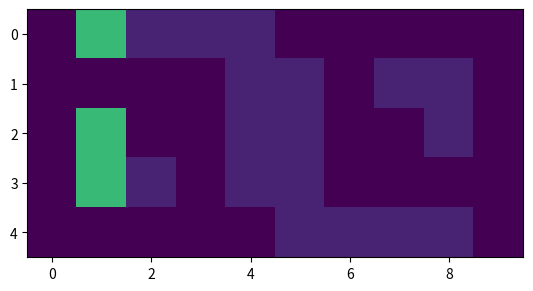

Source code (Python): (Note: this script raises an exception after producing the figure.)
import numpy as np
import time 
from matplotlib import pyplot as plt
import warnings

gamma = .99
np.set_printoptions(suppress=True)
# np.seterr(all='raise')

# C1: Handle Lock
# C2: Handle
# C3: Deadbolt
# C4: Privacy
# C5: Door

def generate_lock_sequence(num_components,num_states, state_config = None, prior_config = None,entropy = 0):
	if np.any(prior_config == None):
		if np.any(state_config == None):
			state_config = np.zeros(num_components-1,dtype=int)*(num_states-1)
		# print(state_config)
		config = np.zeros((num_components ,num_states, num_components))
		order = np.arange(0,num_components-1,1)
		np.random.shuffle(order)
		print(order)
		# config[order[0],num_components] = 1
		for i in range(1,order.shape[0]):
			config[order[i-1],state_config[i],order[i]] = 1.
		config[order[-1],state_config[-1],num_components-1] = 1.
		# config[num_components-1,num_components] = 1
	else:
		config = np.zeros((num_components,num_components+1))



	return(config)

def generate_door(num_components,num_states, state_config = None, prior_config = None,entropy = 0):
	if np.any(prior_config == None):
		if np.any(state_config == None):
			state_config = np.zeros(num_components,dtype=int)*(num_states-1)
		# print(state_config)
		config = np.zeros((num_components ,num_states, num_components))
		
		order = np.array([1,4,4,4])
		# config[order[0],num_components] = 1
		for i in range(0,order.shape[0]):
			config[i,state_config[i],order[i]] = 1.
		
		# config[num_components-1,num_components] = 1
	else:
		config = np.zeros((num_components,num_components+1))

	return(config)

def compute_entropy(P):
	Ptemp = P[np.where(P>0)]
	return(-1*np.sum(np.multiply(Ptemp,np.log(Ptemp))))



def KL_Divergence(P,Q):
	Ptemp = P[np.where(P>0)]
	Qtemp = Q[np.where(Q>0)]

	# print(Ptemp,np.sum(Ptemp))
	# print(Qtemp,np.sum(Qtemp))


	assert(np.allclose(np.sum(Ptemp),1.))
	assert(np.allclose(np.sum(Qtemp),1.))
	return(np.sum(Ptemp*np.log(Ptemp)-Ptemp*np.log(Qtemp)))

def reg_KL_Divergence(Ptemp,Qtemp):


	assert(np.allclose(np.sum(Ptemp),1.))
	assert(np.allclose(np.sum(Qtemp),1.))
	return(np.sum(Ptemp*np.log(Ptemp)-Ptemp*np.log(Qtemp)))

def compute_ce(P,Q):
	if P>0 and Q>0 and P<1 and Q<1:

		return(-P*np.log(P)+P*np.log(P)-P*np.log(Q)+(1-P)*np.log(1-P)-(1-P)*np.log(1-Q))
	else:
		return(-P*np.log(P))


def JSD(P,Q):
	M = (P+Q)/2
	return(KL_Divergence(P,M)/2+KL_Divergence(Q,M)/2)

def belief_state_KL_Divergence(P,Q,enforce_sum = True):

	Ptemp = P[np.where(P>0)]
	Qtemp = Q[np.where(Q>0)]

	Ptemp = Ptemp[np.where(Ptemp<1)]
	Qtemp = Qtemp[np.where(Qtemp<1)]


	Pcomp = 1-Ptemp
	Qcomp = 1-Qtemp

	
	Ptotal = np.vstack((Ptemp,Pcomp))
	Qtotal = np.vstack((Qtemp,Qcomp))



	# print(Ptotal,np.sum(Ptotal,axis=0))
	# print(Qtotal,np.sum(Qtotal,axis=0))

	if enforce_sum:
		assert(np.allclose(np.sum(Ptotal,axis=0),1.))
		assert(np.allclose(np.sum(Qtotal,axis=0),1.))
	return(np.sum(Ptotal*np.log(Ptotal)-Ptotal*np.log(Qtotal)))


def bayesian_inference(ph,peh,penoth):
	try:
		out = 1/(1+(1/ph - 1)*penoth/peh)
	except FloatingPointError:
		out = 0
		print(ph,peh,penoth)
		1/0
	return(out)

def p_or(X,Y):
	assert(X <= 1)
	assert(Y <= 1)
	return(1-((1-X)*(1-Y)))

def normalize_belief_state(belief_state):
	for b in range(belief_state.shape[2]-1):
		z = 1 - np.prod(1-belief_state[:-1,:,b]) + belief_state[-1,0,b]
		belief_state[-1,0,b] /= z
		# print((1 - np.prod(1-belief_state[:-1,:,b]))/z+belief_state[-1,0,b])
		z1 = np.prod(1-belief_state[:-1,:,b])/(1 - 1/z + np.prod(1-belief_state[:-1,:,b])/z)
		# print('z1',z1)
		# print(1 - np.prod(1-belief_state[:-1,:,b])/z1+belief_state[-1,0,b])
		# print(1-belief_state[:-1,:,b])
		z2 = z1**(1/(belief_state.shape[0]-2)/2)
		# print('z2',z2)
		# print(1-np.prod((1-belief_state[:-1,:,b])/z2) + belief_state[-1,0,b])
		belief_state[:-1,:,b] = 1 - 1/z2 + belief_state[:-1,:,b]/z2
		belief_state[b,:,b] = 0.
		if np.any(belief_state[:-1,:,b] < 0):
			belief_state[:-1,:,b] = 0.
			belief_state[-1,:,b] = 1.
	return(belief_state)

def print_belief_state(belief_state,label=''):
	print(label)
	print(np.around(belief_state[:,0,:],5))
	print(np.around(belief_state[:,1,:],5))



def compute_posterior_divergence(belief_state, current_state, action, hypothesis):
	# print(1 - belief_state[np.arange(0,current_state.shape[0]),current_state,np.ones(current_state.shape[0],dtype=int)*action])
	k = current_state[hypothesis[0]]
	ph = belief_state[hypothesis[0],k,hypothesis[1]]
	if ph == 0.:
		return(0.)
	pe = np.prod(1 - belief_state[np.arange(0,current_state.shape[0]),current_state,np.ones(current_state.shape[0],dtype=int)*action])

	total_divergence = 0

	total_divergence += compute_ce(ph,0)*pe

	temp_belief_state = belief_state.copy()
	temp_belief_state[hypothesis[0],k,hypothesis[1]] = 0
	penoth = 1 - np.prod(1 - temp_belief_state[np.arange(0,current_state.shape[0]),current_state,np.ones(current_state.shape[0],dtype=int)*action])
	peh = 1
	# print(bayesian_inference(ph,peh,penoth))
	# print(ph)
	# print(pe)
	# print(penoth)
	# 1/0

	total_divergence += (1-pe)*compute_ce(ph,bayesian_inference(ph,peh,penoth))
	# posterior = pe*ph
	# print(pe)
	# sum_prob += .5*bayesian_inference(ph,peh,penoth)


	return(total_divergence)


def compute_posterior_actual(belief_state, current_state, action, hypothesis, success):
	k = current_state[hypothesis[0]]
	ph = belief_state[hypothesis[0],k,hypothesis[1]]
	if success or ph == 0:
		return(0.)
	pe = np.prod(1 - belief_state[np.arange(0,current_state.shape[0]),current_state,np.ones(current_state.shape[0],dtype=int)*action])

	temp_belief_state = belief_state.copy()
	temp_belief_state[hypothesis[0],k,hypothesis[1]] = 0
	penoth = 1 - np.prod(1 - temp_belief_state[np.arange(0,current_state.shape[0]),current_state,np.ones(current_state.shape[0],dtype=int)*action])
	peh = 1

	return(bayesian_inference(ph,peh,penoth))


def update_belief_state(belief_state, current_state, action, success):
	new_belief_state = np.copy(belief_state)
	for i in range(belief_state.shape[0]):
		if i != action:

			new_belief_state[i,current_state[i],action] = compute_posterior_actual(belief_state,current_state,action,(i,action),success)
	# for a in range(belief_state.shape[0]):
	# 	new_belief_state[a,:,:] /= np.sum(new_belief_state[a,:,:])
	# print_belief_state(new_belief_state,"Pre Norm")
	# new_belief_state = normalize_belief_state(new_belief_state)
	# print_belief_state(new_belief_state,"Post Norm")
	return(new_belief_state)



def compute_info_gain(belief_state,current_state):
	info_gain = np.zeros(belief_state.shape[2])
	for b in range(belief_state.shape[2]):
		for a in range(belief_state.shape[0]):
			# print(compute_posterior(belief_state,(a,b)))
			if a != b:
				info_gain[b] += compute_posterior_divergence(belief_state, current_state, b, (a,b))

			# expected_posterior[a,:,:] /= np.sum(expected_posterior[a,:,:])
			# print(np.sum(expected_posterior[a,:,:]),expected_posterior[a,0,-1])
		# print('before',1 - np.prod(1-expected_posterior[:-1,:,b]) + expected_posterior[-1,0,b])
		# expected_posterior = normalize_belief_state(expected_posterior)
		# print('after',1 - np.prod(1-expected_posterior[:-1,:,b]) + expected_posterior[-1,0,b])
		# 1/0
		# print_belief_state(belief_state,'belief_state')
		# print_belief_state(expected_posterior,'expected_posterior')
		# print_belief_state(belief_state,'prior')
		# print_belief_state(expected_posterior,'posterior')



		# info_gain[b] = belief_state_KL_Divergence(belief_state,expected_posterior)
			# print(a,b,KL_Divergence(belief_state[a,:,:],expected_posterior[a,:,:]))


	# print(info_gain)
	# 1/0

	return(info_gain)

class LockEnv:
	def __init__(self,config,current_state):
		self.config = config
		self.current_state = current_state

	def reset(self):
		current_state = np.zeros((self.current_state.shape[0]))
		return(False,self.current_state,0)

	def step(self,action):
		# print(self.config)
		success = np.all(self.config[np.arange(0,self.current_state.shape[0]),self.current_state,np.ones(self.current_state.shape[0],dtype=int)*action] != 1)
		if success:
			self.current_state[action] = self.current_state[action]*-1 + 1
		return(success,self.current_state,self.current_state[-1])


def argmax(arr):
	if np.sum(np.max(arr) == arr) <= 1:
		return(np.argmax(arr))
	else:
		idxs = np.where(np.max(arr) == arr)[0]
		# print(idxs)
		idx = np.random.choice(idxs)
		return(idx)

def hash_state(state):
	weights = np.array([2**i for i in range(0,len(state))])
	return(np.dot(state,weights))

def info_max_policy(belief_state,current_state,state_hash,**kwargs):
	info_gain = compute_info_gain(belief_state, current_state)
	# print(info_gain)
	# print(action_prob)
	action = argmax(info_gain)
	# print(action_prob[action])
	return(action,info_gain)

def random_policy(belief_state,current_state,state_hash,**kwargs):
	action_prob = np.random.uniform(0,1,size = current_state.shape[0])
	action = argmax(action_prob)
	return(action,1/np.sum(current_state==0))

def greedy_policy(belief_state,current_state,state_hash,**kwargs):

	lock_probs = np.multiply(belief_state,1-current_state.reshape((current_state.shape[0],1)))
	unlock_probs = 1 - lock_probs
	prob_unlocked =  np.prod(unlock_probs,axis=0)
	action_prob = prob_unlocked+current_state*-100
	action = np.argmax(action_prob)
	return(action,action_prob)

def balanced_policy(belief_state,current_state,state_hash,**kwargs):
	alpha = .5
	if "alpha" in kwargs:
		alpha = kwargs["alpha"]

	info_action,info_action_probs = info_max_policy(belief_state,current_state,**kwargs)
	plan_action,plan_action_probs = greedy_policy(belief_state,current_state,**kwargs)
	action_scores = alpha*info_action_probs + (1-alpha)*plan_action_probs

	action = np.argmax(action_scores)
	return(action,action_scores)

def constant_policy(belief_state,current_state,state_hash,**kwargs):
	return(0,1)

def novelty_policy(belief_state,current_state,state_hash,**kwargs):
	actuation_prob = np.zeros(current_state.shape)
	for action in range(current_state.shape[0]):
		actuation_prob[action] = np.prod(1 - belief_state[np.arange(0,current_state.shape[0]),current_state,np.ones(current_state.shape[0],dtype=int)*action])

	action_scores = np.zeros(current_state.shape)
	for action in range(current_state.shape[0]):
		proposed_state = current_state.copy()
		proposed_state[action] = 1 - proposed_state[action]
		action_scores[action] = (1 - state_hash[hash_state(proposed_state)])*actuation_prob[action]
	action = argmax(action_scores)
	return(action,action_scores)

def compute_actuation_prob(belief_state,current_state):
	actuation_prob = np.zeros(current_state.shape)
	for action in range(current_state.shape[0]):
		actuation_prob[action] = np.prod(1 - belief_state[np.arange(0,current_state.shape[0]),current_state,np.ones(current_state.shape[0],dtype=int)*action])
	return(actuation_prob)

def exploration_policy(belief_state,current_state,state_hash,**kwargs):
	alpha = .5
	if "alpha" in kwargs:
		alpha = kwargs["alpha"]

	info_action,info_action_scores = info_max_policy(belief_state,current_state,state_hash,**kwargs)
	novl_action,novl_action_scores = novelty_policy(belief_state,current_state,state_hash,**kwargs)

	action_probs = info_action_scores*(1-alpha)+novl_action*(alpha)
	return(argmax(action_probs),action_probs)

class search_node:
	def __init__(self, state, bf, value = 0.):
		self.state = state
		self.connections = [None]*bf
		self.ancestor = None
		self.probabilities = np.zeros(bf)
		self.value = value

class dijkstra_search:
	def __init__(self,start_state,bf,belief_state):
		self.bf = bf
		self.nodes = [None]*2**bf
		start_node = search_node(start_state,bf,value=1.)
		self.nodes[hash_state(start_state)] = start_node
		self.start_state = start_state
		self.open_set = []
		self.open_set.append(start_node)
		self.closed_set = []
		self.belief_state = belief_state

	def expand_node(self,node):
		current_state = node.state
		actuation_probs = compute_actuation_prob(self.belief_state,current_state)
		node.probabilities = actuation_probs
		for action in range(current_state.shape[0]):
			proposed_state = current_state.copy()
			proposed_state[action] = 1 - proposed_state[action]
			if self.nodes[hash_state(proposed_state)]:
				node.connections[action] = self.nodes[hash_state(proposed_state)]
				if node.value*node.probabilities[action] > node.connections[action].value:
					node.connections[action].value = node.value*node.probabilities[action]
					node.connections[action] = ancestor
					if node.connections[action] not in self.open_set:
						self.open_set.append(node.connections[action])
					if node.connections[action] in self.open_set:
						self.closed_set.remove(node.connections[action])

			else:
				new_node = search_node(proposed_state,self.bf,node.value*node.probabilities[action])
				node.connections[action] = new_node
				new_node.ancestor = node
				self.open_set.append(new_node)

		self.open_set.remove(node)
		self.closed_set.append(node)

	def return_best_node(self,nodes):
		best_node = nodes[0]
		for node in nodes:
			if node.value > best_node.value:
				best_node = node
		return(best_node)

	def is_goal_state(self,state,goal_states):
		ret = False
		for goal_state in goal_states:
			if np.all(state == goal_state):
				ret = True
				break
		return(ret)


	def search(self,goal_states):
		goal = None
		counter = 0
		while len(self.open_set) > 0:
			node = self.return_best_node(self.open_set)
			# print(node.value)
			if self.is_goal_state(node.state, goal_states):
				goal = node
				print(goal.value)
				break
			else:
				counter += 1
				self.expand_node(node)
			if counter > 1000:
				for node in self.closed_set:
					print(node.state)
				1/0
		print(counter)

		if goal == None:
			print("search failed")
			return(False,[],[])
		else:
			action_sequence = []
			state_sequence = [goal.state]
			final_cost = goal.value
			cur_node = goal
			while not self.is_goal_state(cur_node.state, [self.start_state]):
				optimal = -1
				for action in range(self.bf):
					if cur_node.ancestor.connections[action] == cur_node:
						optimal = action
				action_sequence = [optimal] + action_sequence
				cur_node = cur_node.ancestor
				state_sequence = [cur_node.state] + state_sequence
			return(True,final_cost, state_sequence,action_sequence)

def compute_q(state,belief_state):
	n = state.shape[0]
	goals = []
	for i in range((n-1)**2,n**2):
		chars = [c for c in bin(i)[2:]]
		goals.append(np.flip(np.array(chars).astype(int)))
	actuation_probs = compute_actuation_prob(belief_state,state)
	q_vals = np.zeros(n)
	for action in range(n):
		proposed_state = state.copy()
		proposed_state[action] = 1 - proposed_state[action]
		search_obj = dijkstra_search(proposed_state,n,belief_state)
		res, final_cost, state_sequence,action_sequence = search_obj.search(goals)
		q_vals[action] = actuation_probs[action]*final_cost

	return(q_vals)





def eval_policy(policy,size,prior=None,runs = 1000,timeout=100,stop_on_completion = True, policy_args={},verbose=False):
	total = 0
	distribution_divergences = np.zeros((runs,timeout))

	for run in range(runs):
		config = generate_door(size,2)
		# print_belief_state(config)
		# 1/0
		if verbose:
			plt.imshow(np.hstack((config[:,0,:],config[:,1,:])),vmin=0,vmax=1)
			plt.show()
		current_state = np.zeros(size,dtype=int)
		if np.any(prior == None):
			belief_state = np.ones((size,config.shape[1],size))*.1
			for i in range(size):
				belief_state[i,:,i] = 0.
		else:
			belief_state = prior

		env = LockEnv(config,current_state)
		success,current_state,reward = env.reset()
		counter = 0
		# fig = plt.figure()
		# ax = fig.gca()
		state_hash = np.zeros(2**size,dtype=int)
		state_hash[hash_state(current_state)] = 1
		
		if verbose:
			bs = plt.imshow(np.hstack((belief_state[:,0,:],belief_state[:,1,:])),vmin=0,vmax=1)
			# print(np.around(belief_state[:,0,:],5))
			# print(np.around(belief_state[:,1,:],5))
			plt.draw()
			plt.pause(0.05)
		completed = False
		while reward < 1 and counter < timeout:
			if verbose:
				print("Iterations: ", counter)
			# print(policy_args)
			action, confidence = policy(belief_state,current_state,state_hash,**policy_args)
			if verbose:
				# pass
				print(action)
				print(confidence)
			success,current_state,reward = env.step(action)
			state_hash[hash_state(current_state)] = 1
			if verbose:
				# pass
				print(success)
				print(current_state)
			belief_state = update_belief_state(belief_state, current_state, action, success)
			if verbose:
				pass
				# print(belief_state)

				print_belief_state(belief_state,'Sim Loop')

			distribution_divergence = belief_state_KL_Divergence(np.clip(belief_state[:size,:,:size],0.01,0.99),np.clip(config,0.01,0.99))
			# distribution_divergence = compute_entropy(np.clip(belief_state[:size,:,:size],0.01,0.99))
			distribution_divergences[run,counter] = distribution_divergence
			if verbose:
				print("Distribution Error:", distribution_divergence)
			if verbose:
				bs.set_data(np.hstack((belief_state[:,0,:],belief_state[:,1,:])))
				plt.draw()
				plt.pause(0.05)

			counter += 1
			if not stop_on_completion:
				if reward == 1 and not completed:
					print("COMPLETED")
					completed = True
				reward = 0

			if verbose:
				time.sleep(.001)
		print(counter)



		total += counter

	divergence_over_t_mean = []
	divergence_over_t_var = []
	if verbose:
		bs.set_data(np.hstack((belief_state[:,0,:],belief_state[:,1,:])))
		plt.show()


	for i in range(timeout):
		if np.all(distribution_divergences[:,i] == 0):
			break
		divergence_over_t_mean.append(np.mean(distribution_divergences[np.where(distribution_divergences[:,i] > 0)[0],i]))
		divergence_over_t_var.append(np.var(distribution_divergences[np.where(distribution_divergences[:,i] > 0)[0],i]))
	return(total/runs, np.array(divergence_over_t_mean),np.array(divergence_over_t_var))

def calculate_mean_var(data):
	divergence_over_t_mean = []
	divergence_over_t_var = []
	for i in range(data.shape[1]):
		if np.all(data[:,i] == 0):
			break
		divergence_over_t_mean.append(np.mean(data[np.where(data[:,i] > 0)[0],i]))
		divergence_over_t_var.append(np.var(data[np.where(data[:,i] > 0)[0],i]))
	return(total/runs, np.array(divergence_over_t_mean),np.array(divergence_over_t_var))



def main():
	# config = generate_lock_sequence(5,1)
	# print(config)
	# 1/0
	# # belief_state = np.copy(config)
	# # for a in range(belief_state.shape[0]):
	# # 	for b in range(belief_state.shape[1]):
	# # 		if belief_state[a,b] == 0:
	# # 			belief_state[a,b] += np.random.uniform(0.,.5)
	# # 		else:
	# # 			belief_state[a,b] -= np.random.uniform(0.,.5)
	# # print(belief_state)
	# # current_state = np.array([0,1,1,0,0])
	# # hypothesis = (2,3)
	# # action = 3
	# # print(belief_state[hypothesis])
	# # print(compute_posterior(belief_state, current_state, action, hypothesis))
	# # info_gain = compute_info_gain(belief_state, current_state)
	# # print(np.round(info_gain,3))
	# # print(np.sum(info_gain,axis=0))
	# current_state = np.zeros(5)
	# belief_state = np.ones((5,5))/5
	# env = LockEnv(config,current_state)
	# success,current_state,reward = env.reset()
	# counter = 0
	# while reward < 1:
	# 	action, confidence = balanced_policy(belief_state,current_state,alpha=1.)
	# 	print(action)
	# 	print(confidence)
	# 	success,current_state,reward = env.step(action)
	# 	print(current_state)
	# 	belief_state = update_belief_state(belief_state, current_state, action, success)
	# 	print(belief_state)
	# 	counter += 1
	# 	time.sleep(.1)

	# print(counter)
	prior = np.ones((5,2,5))*0.05
	for i in range(5):
		prior[i,:,i] = 0.

	prior[0,0,2]= .7
	prior[1,0,4]= .7
	prior[2,0,4]= .7
	prior[3,0,4]= .7

	# prior = np.ones((5,2,5))*0.
	# prior[0,0,1]= 1.
	# prior[1,0,3]= 1.
	# prior[3,0,2]= 1.
	# prior[2,0,4]= 1.


	

	# plt.imshow(np.hstack((prior[:,0,:],prior[:,1,:])),vmin=0,vmax=1)
	# plt.show()

	# search_obj = dijkstra_search(np.array([0,0,0,0,0]),5,prior)
	# goals = []
	# for i in range(16,32):
	# 	chars = [c for c in bin(i)[2:]]
	# 	goals.append(np.flip(np.array(chars).astype(int)))
	# print(goals)
	# # goals = [np.array([1,1,1,1,1])]
	# # print(goals)
	# res, final_cost, state_sequence,action_sequence = search_obj.search(goals)
	# print(res,final_cost,state_sequence,action_sequence)
	# print(compute_entropy(prior))
	# print(compute_q(np.array([0,0,0,0,0]),prior))
	# 1/0





	info_avg_actions, info_divergence_mean, info_divergence_var = eval_policy(info_max_policy,5,prior=None,runs=1,timeout=200,stop_on_completion = True, verbose=True,policy_args={"alpha":.5})
	print(info_avg_actions)
	1/0

	info_avg_actions, info_divergence_mean, info_divergence_var = eval_policy(info_max_policy,5,stop_on_completion = True, runs=100,timeout=100,verbose=False)
	rand_avg_actions, rand_divergence_mean, rand_divergence_var = eval_policy(random_policy,5,stop_on_completion = True, runs=100,timeout=100,verbose=False)
	novl_avg_actions, novl_divergence_mean, novl_divergence_var = eval_policy(novelty_policy,5,stop_on_completion = True, runs=100,timeout=100,verbose=False,policy_args={"alpha":.9})

	print(info_avg_actions,rand_avg_actions, novl_avg_actions)

	info_divergence_var /= 3
	rand_divergence_var /= 3
	novl_divergence_var /= 3


	fig = plt.figure(figsize=(12,8))

	plt.plot(np.arange(len(info_divergence_mean)),info_divergence_mean,c='b',label="Info_Max")
	plt.plot(np.arange(len(info_divergence_mean)),info_divergence_mean-info_divergence_var,c='b',alpha=.5)
	plt.plot(np.arange(len(info_divergence_mean)),info_divergence_mean+info_divergence_var,c='b',alpha=.5)
	plt.fill_between(np.arange(len(info_divergence_mean)),info_divergence_mean-info_divergence_var,info_divergence_mean+info_divergence_var,facecolor='b',alpha=.5)
	
	plt.plot(np.arange(len(rand_divergence_mean)),rand_divergence_mean,c='r',label="Random")
	plt.plot(np.arange(len(rand_divergence_mean)),rand_divergence_mean-rand_divergence_var,c='r',alpha=.5)
	plt.plot(np.arange(len(rand_divergence_mean)),rand_divergence_mean+rand_divergence_var,c='r',alpha=.5)
	plt.fill_between(np.arange(len(rand_divergence_mean)),rand_divergence_mean-rand_divergence_var,rand_divergence_mean+rand_divergence_var,facecolor='r',alpha=.5)

	plt.plot(np.arange(len(novl_divergence_mean)),novl_divergence_mean,c='g',label="Novelty")
	plt.plot(np.arange(len(novl_divergence_mean)),novl_divergence_mean-novl_divergence_var,c='g',alpha=.5)
	plt.plot(np.arange(len(novl_divergence_mean)),novl_divergence_mean+novl_divergence_var,c='g',alpha=.5)
	plt.fill_between(np.arange(len(novl_divergence_mean)),novl_divergence_mean-novl_divergence_var,novl_divergence_mean+novl_divergence_var,facecolor='g',alpha=.5)

	plt.legend()
	plt.xlabel("Actions")
	plt.ylabel("KL Divergence")
	plt.show()


	

	1/0

	sizes = np.arange(3,10,1)
	info_max = []
	random = []
	balanced_3 = []
	balanced_5 = []
	balanced_7 = []
	balanced_9 = []



	for size in sizes:
		print(size)
		info_max.append(eval_policy(info_max_policy,size,runs=1000))
		random.append(eval_policy(random_policy,size,runs=1000))
		print("Info max improvement: ",float(info_max[-1])/float(random[-1]))
		print("Optimal improvement: ",float(size)/float(random[-1]))

		balanced_3.append(eval_policy(balanced_policy,size,policy_args={"alpha":.3}))
		balanced_5.append(eval_policy(balanced_policy,size,policy_args={"alpha":.5}))
		balanced_7.append(eval_policy(balanced_policy,size,policy_args={"alpha":.7}))
		balanced_9.append(eval_policy(balanced_policy,size,policy_args={"alpha":.9}))
		print("balanced_3 improvement: ",float(balanced_3[-1])/float(random[-1]))
		print("balanced_5 improvement: ",float(balanced_5[-1])/float(random[-1]))
		print("balanced_7 improvement: ",float(balanced_7[-1])/float(random[-1]))
		print("balanced_9 improvement: ",float(balanced_9[-1])/float(random[-1]))


	fig = plt.figure(figsize=(12,8))
	plt.plot(sizes,np.array(info_max),c='b',label='info_max')
	plt.plot(sizes,np.array(random),c='r',label='random')
	plt.plot(sizes,np.array(balanced_3),c='c',label='balanced .3')
	plt.plot(sizes,np.array(balanced_5),c='m',label='balanced .5')
	plt.plot(sizes,np.array(balanced_7),c='y',label='balanced .7')
	plt.plot(sizes,np.array(balanced_9),c='k',label='balanced .9')


	plt.plot(sizes,sizes,c='g',label='optimal')

	plt.legend()
	plt.xlabel("Number of locks")
	plt.ylabel("Average actions")
	plt.show()








if __name__ == '__main__':
	main()
